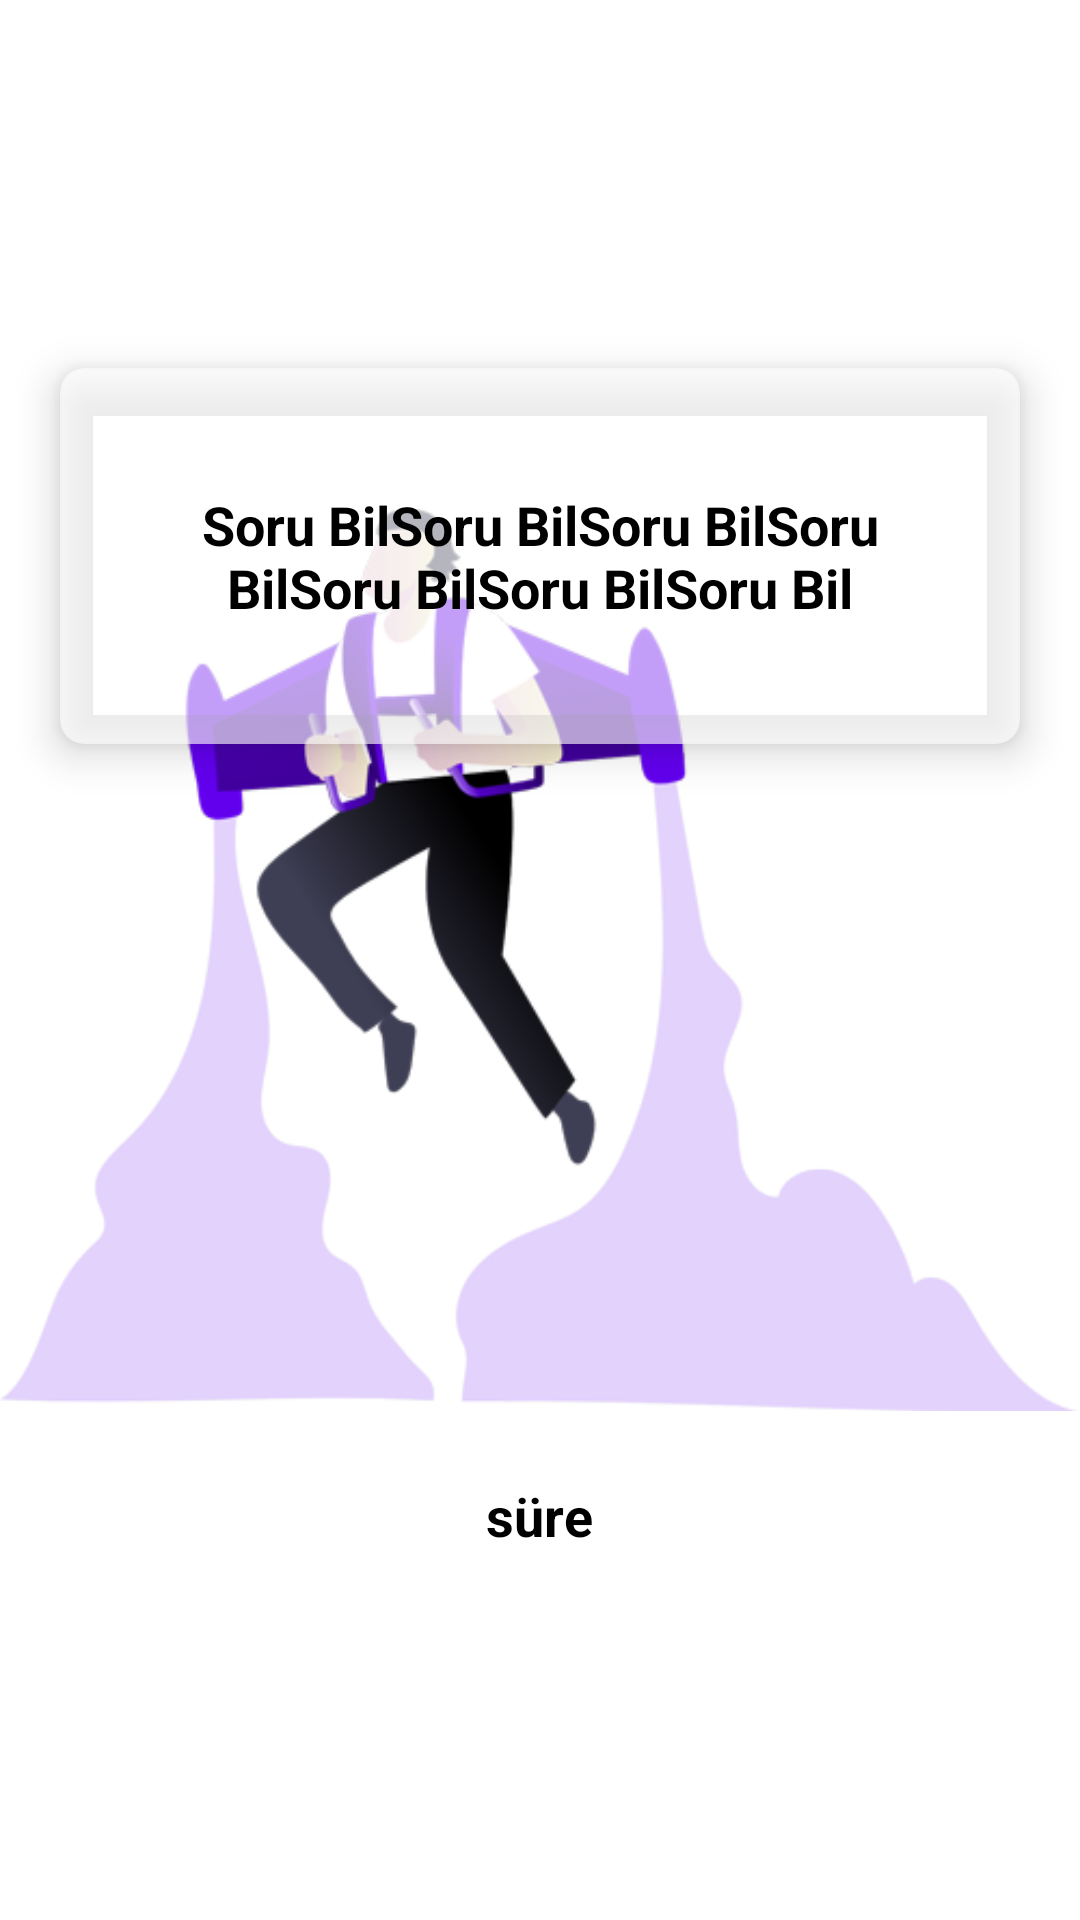

The Android layout XML behind this screen, and the referenced resources:
<!-- AndroidManifest.xml: application theme AppTheme -->
<!-- res/layout/fragment_earn.xml -->
<?xml version="1.0" encoding="utf-8"?>
<LinearLayout xmlns:android="http://schemas.android.com/apk/res/android"
    xmlns:app="http://schemas.android.com/apk/res-auto"
    xmlns:tools="http://schemas.android.com/tools"
    android:layout_width="match_parent"
    android:layout_height="match_parent"
    android:gravity="center"
    android:orientation="vertical"
    tools:context=".EarnFragment">

    <FrameLayout
        android:layout_width="match_parent"
        android:layout_height="match_parent">


        <ImageView
            android:layout_width="wrap_content"
            android:layout_height="wrap_content"
            android:layout_gravity="center"
            android:src="@drawable/start_screen_bg" />

        <LinearLayout
            android:layout_width="match_parent"
            android:layout_height="match_parent"
            android:gravity="center"
            android:orientation="vertical">


            <androidx.cardview.widget.CardView xmlns:android="http://schemas.android.com/apk/res/android"
                xmlns:app="http://schemas.android.com/apk/res-auto"
                android:id="@+id/categoryInfo"
                android:layout_width="match_parent"
                android:layout_height="wrap_content"
                android:layout_gravity="center"
                android:layout_marginStart="20dp"
                android:layout_marginEnd="20dp"
                app:cardBackgroundColor="#9EFFFFFF"
                app:cardCornerRadius="8dp"
                app:cardElevation="8dp">

                <LinearLayout
                    android:layout_width="match_parent"
                    android:layout_height="match_parent"
                    android:layout_margin="20dp"
                    android:orientation="vertical"
                    android:padding="20dp"
                    android:paddingTop="15dp"
                    android:paddingBottom="15dp"
                    android:weightSum="10">

                    <TextView
                        android:id="@+id/category_title"
                        android:layout_width="match_parent"
                        android:layout_height="0dp"
                        android:layout_weight="9"
                        android:gravity="center"
                        android:text="Soru BilSoru BilSoru BilSoru BilSoru BilSoru BilSoru Bil"
                        android:textColor="@android:color/black"
                        android:textSize="18sp"
                        android:textStyle="bold" />

                </LinearLayout>

            </androidx.cardview.widget.CardView>

            <LinearLayout
                android:layout_width="match_parent"
                android:layout_height="wrap_content"
                android:layout_marginTop="50dp"
                android:gravity="center"
                android:orientation="vertical"
                android:paddingStart="20dp"
                android:paddingEnd="20dp"
                android:weightSum="4">

                <Button
                    android:id="@+id/answerA"
                    style="@style/Widget.MaterialComponents.Button.Icon"
                    android:layout_width="match_parent"
                    android:layout_height="0dp"
                    android:layout_weight="1"
                    android:paddingTop="15dp"
                    android:paddingBottom="15dp"
                    app:icon="@drawable/ic_baseline_arrow_forward_ios_24" />

                <Button
                    android:id="@+id/answerB"
                    style="@style/Widget.MaterialComponents.Button.Icon"
                    android:layout_width="match_parent"
                    android:layout_height="0dp"
                    android:layout_weight="1"
                    android:paddingTop="15dp"
                    android:paddingBottom="15dp"
                    app:icon="@drawable/ic_baseline_arrow_forward_ios_24" />

                <Button
                    android:id="@+id/answerC"
                    style="@style/Widget.MaterialComponents.Button.Icon"
                    android:layout_width="match_parent"
                    android:layout_height="0dp"
                    android:layout_weight="1"
                    android:paddingTop="15dp"
                    android:paddingBottom="15dp"
                    app:icon="@drawable/ic_baseline_arrow_forward_ios_24" />

                <Button
                    android:id="@+id/answerD"
                    style="@style/Widget.MaterialComponents.Button.Icon"
                    android:layout_width="match_parent"
                    android:layout_height="0dp"
                    android:layout_weight="1"
                    android:paddingTop="15dp"
                    app:icon="@drawable/ic_baseline_arrow_forward_ios_24" />


            </LinearLayout>

            <TextView
                android:id="@+id/txtCurrentTime"
                android:layout_width="wrap_content"
                android:layout_height="wrap_content"
                android:gravity="center"
                android:textColor="@android:color/black"
                android:textSize="18sp"
                android:text="süre"
                android:textStyle="bold" />
        </LinearLayout>
    </FrameLayout>

</LinearLayout>
<!-- resources referenced by this layout -->
<resources>
  <!-- drawable ic_baseline_arrow_forward_ios_24 (drawable) -->
  <vector android:alpha="0.83" android:height="24dp"
      android:tint="#FFFFFF" android:viewportHeight="24"
      android:viewportWidth="24" android:width="24dp" xmlns:android="http://schemas.android.com/apk/res/android">
      <path android:fillColor="@android:color/white" android:pathData="M5.88,4.12L13.76,12l-7.88,7.88L8,22l10,-10L8,2z"/>
  </vector>
  <!-- drawable start_screen_bg: png bitmap (drawable, 48807 bytes) -->
  <style name="AppTheme" parent="Theme.MaterialComponents.DayNight.DarkActionBar">
          
          <item name="colorPrimary">@color/colorPrimary</item>
          <item name="colorPrimaryDark">@color/colorPrimaryDark</item>
          <item name="colorAccent">@color/colorAccent</item>
          <item name="materialAlertDialogTheme">@style/ThemeOverlay.MaterialComponents.MaterialAlertDialog</item>
      </style>
  <color name="colorPrimary">#6200EE</color>
  <color name="colorPrimaryDark">#3700B3</color>
  <color name="colorAccent">#03DAC5</color>
</resources>
